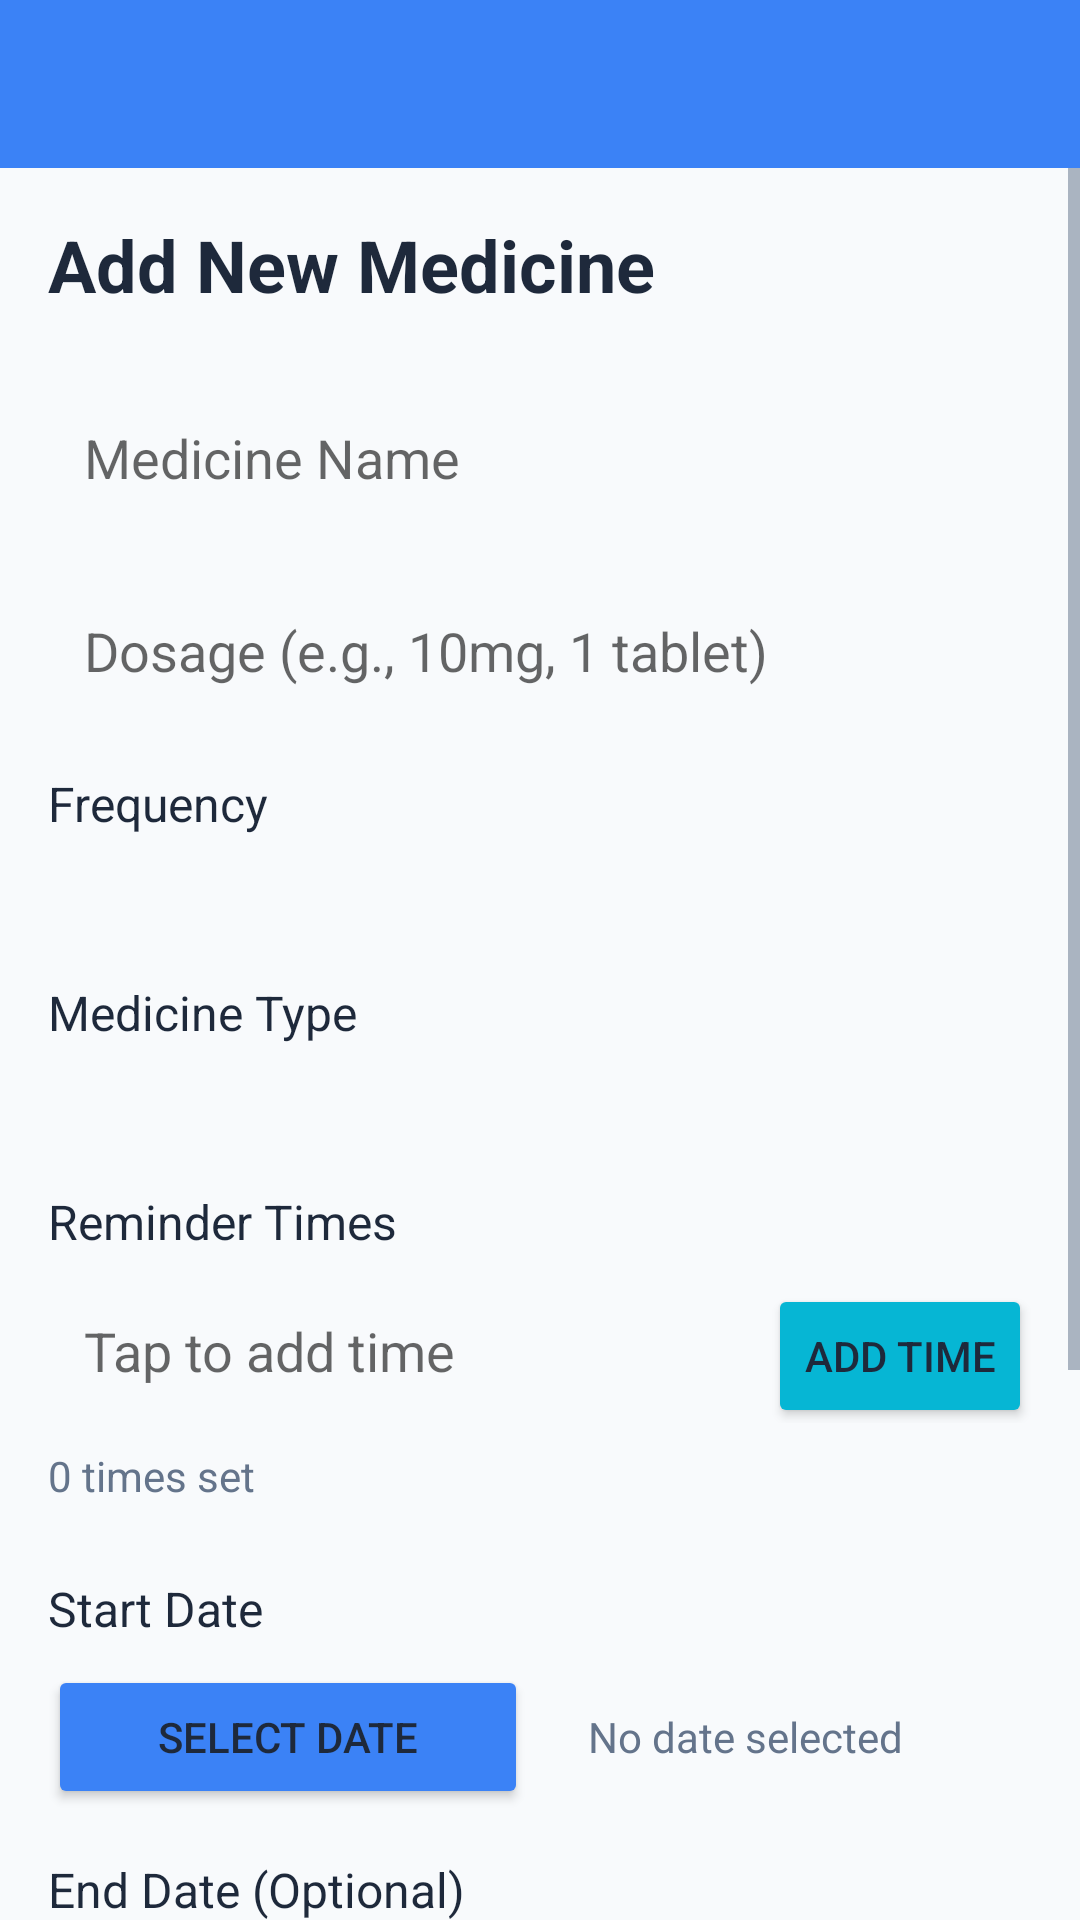

The Android layout XML behind this screen, and the referenced resources:
<!-- AndroidManifest.xml: application theme Theme.MediCare -->
<!-- res/layout/activity_add_medicine.xml -->
<?xml version="1.0" encoding="utf-8"?>
<LinearLayout xmlns:android="http://schemas.android.com/apk/res/android"
    xmlns:app="http://schemas.android.com/apk/res-auto"
    xmlns:tools="http://schemas.android.com/tools"
    android:layout_width="match_parent"
    android:layout_height="match_parent"
    android:orientation="vertical"
    android:background="@color/background_light"
    tools:context=".AddMedicineActivity">

    <androidx.appcompat.widget.Toolbar
        android:id="@+id/toolbar"
        android:layout_width="match_parent"
        android:layout_height="?attr/actionBarSize"
        android:background="@color/medical_blue"
        android:theme="@style/ThemeOverlay.AppCompat.Dark.ActionBar"
        app:popupTheme="@style/ThemeOverlay.AppCompat.Light" />

<ScrollView
    android:layout_width="match_parent"
    android:layout_height="match_parent">

    <LinearLayout
        android:layout_width="match_parent"
        android:layout_height="wrap_content"
        android:orientation="vertical"
        android:padding="16dp">

        
        <TextView
            android:layout_width="wrap_content"
            android:layout_height="wrap_content"
            android:text="Add New Medicine"
            android:textSize="24sp"
            android:textStyle="bold"
            android:textColor="@color/text_primary"
            android:layout_marginBottom="24dp" />

        
        <EditText
            android:id="@+id/et_medicine_name"
            android:layout_width="match_parent"
            android:layout_height="wrap_content"
            android:layout_marginBottom="16dp"
            android:hint="Medicine Name"
            android:inputType="textCapWords"
            android:background="@drawable/edit_text_background"
            android:padding="12dp" />

        
        <EditText
            android:id="@+id/et_dosage"
            android:layout_width="match_parent"
            android:layout_height="wrap_content"
            android:layout_marginBottom="16dp"
            android:hint="Dosage (e.g., 10mg, 1 tablet)"
            android:inputType="text"
            android:background="@drawable/edit_text_background"
            android:padding="12dp" />

        
        <TextView
            android:layout_width="wrap_content"
            android:layout_height="wrap_content"
            android:text="Frequency"
            android:textSize="16sp"
            android:textColor="@color/text_primary"
            android:layout_marginBottom="8dp" />

        <Spinner
            android:id="@+id/spinner_frequency"
            android:layout_width="match_parent"
            android:layout_height="wrap_content"
            android:layout_marginBottom="16dp"
            android:background="@drawable/spinner_background"
            android:padding="12dp" />

        
        <TextView
            android:layout_width="wrap_content"
            android:layout_height="wrap_content"
            android:text="Medicine Type"
            android:textSize="16sp"
            android:textColor="@color/text_primary"
            android:layout_marginBottom="8dp" />

        <Spinner
            android:id="@+id/spinner_medicine_type"
            android:layout_width="match_parent"
            android:layout_height="wrap_content"
            android:layout_marginBottom="16dp"
            android:background="@drawable/spinner_background"
            android:padding="12dp" />

        
        <TextView
            android:layout_width="wrap_content"
            android:layout_height="wrap_content"
            android:text="Reminder Times"
            android:textSize="16sp"
            android:textColor="@color/text_primary"
            android:layout_marginBottom="8dp" />

        <LinearLayout
            android:layout_width="match_parent"
            android:layout_height="wrap_content"
            android:orientation="horizontal"
            android:layout_marginBottom="8dp">

            <EditText
                android:id="@+id/et_custom_time"
                android:layout_width="0dp"
                android:layout_height="wrap_content"
                android:layout_weight="1"
                android:hint="Tap to add time"
                android:focusable="false"
                android:clickable="true"
                android:background="@drawable/edit_text_background"
                android:padding="12dp"
                android:layout_marginEnd="8dp" />

            <Button
                android:id="@+id/btn_add_time"
                android:layout_width="wrap_content"
                android:layout_height="wrap_content"
                android:text="Add Time"
                android:backgroundTint="@color/medical_cyan" />

        </LinearLayout>

        <TextView
            android:id="@+id/tv_time_count"
            android:layout_width="wrap_content"
            android:layout_height="wrap_content"
            android:text="0 times set"
            android:textSize="14sp"
            android:textColor="@color/text_secondary"
            android:layout_marginBottom="8dp" />

        <androidx.recyclerview.widget.RecyclerView
            android:id="@+id/recycler_times"
            android:layout_width="match_parent"
            android:layout_height="wrap_content"
            android:layout_marginBottom="16dp"
            android:nestedScrollingEnabled="false" />

        
        <TextView
            android:layout_width="wrap_content"
            android:layout_height="wrap_content"
            android:text="Start Date"
            android:textSize="16sp"
            android:textColor="@color/text_primary"
            android:layout_marginBottom="8dp" />

        <LinearLayout
            android:layout_width="match_parent"
            android:layout_height="wrap_content"
            android:orientation="horizontal"
            android:layout_marginBottom="16dp">

            <Button
                android:id="@+id/btn_start_date"
                android:layout_width="0dp"
                android:layout_height="wrap_content"
                android:layout_weight="1"
                android:text="Select Date"
                android:backgroundTint="@color/medical_blue"
                android:layout_marginEnd="8dp" />

            <TextView
                android:id="@+id/tv_start_date"
                android:layout_width="0dp"
                android:layout_height="wrap_content"
                android:layout_weight="1"
                android:text="No date selected"
                android:textSize="14sp"
                android:textColor="@color/text_secondary"
                android:gravity="center_vertical"
                android:padding="12dp" />

        </LinearLayout>

        
        <TextView
            android:layout_width="wrap_content"
            android:layout_height="wrap_content"
            android:text="End Date (Optional)"
            android:textSize="16sp"
            android:textColor="@color/text_primary"
            android:layout_marginBottom="8dp" />

        <LinearLayout
            android:layout_width="match_parent"
            android:layout_height="wrap_content"
            android:orientation="horizontal"
            android:layout_marginBottom="16dp">

            <Button
                android:id="@+id/btn_end_date"
                android:layout_width="0dp"
                android:layout_height="wrap_content"
                android:layout_weight="1"
                android:text="Select Date"
                android:backgroundTint="@color/medical_purple"
                android:layout_marginEnd="8dp" />

            <TextView
                android:id="@+id/tv_end_date"
                android:layout_width="0dp"
                android:layout_height="wrap_content"
                android:layout_weight="1"
                android:text="No end date"
                android:textSize="14sp"
                android:textColor="@color/text_secondary"
                android:gravity="center_vertical"
                android:padding="12dp" />

        </LinearLayout>

        
        <EditText
            android:id="@+id/et_notes"
            android:layout_width="match_parent"
            android:layout_height="wrap_content"
            android:layout_marginBottom="24dp"
            android:hint="Notes (Optional)"
            android:inputType="textMultiLine"
            android:lines="3"
            android:maxLines="5"
            android:background="@drawable/edit_text_background"
            android:padding="12dp" />

        
        <LinearLayout
            android:layout_width="match_parent"
            android:layout_height="wrap_content"
            android:orientation="horizontal"
            android:layout_marginTop="16dp">

            <Button
                android:id="@+id/btn_cancel"
                android:layout_width="0dp"
                android:layout_height="wrap_content"
                android:layout_weight="1"
                android:text="Cancel"
                android:backgroundTint="@color/text_secondary"
                android:layout_marginEnd="8dp" />

            <Button
                android:id="@+id/btn_save"
                android:layout_width="0dp"
                android:layout_height="wrap_content"
                android:layout_weight="1"
                android:text="Save Medicine"
                android:backgroundTint="@color/success_green"
                android:layout_marginStart="8dp" />

        </LinearLayout>

    </LinearLayout>

</ScrollView>

</LinearLayout>
<!-- resources referenced by this layout -->
<resources>
  <color name="background_light">#f8fafc</color>
  <color name="medical_blue">#3b82f6</color>
  <color name="medical_cyan">#06b6d4</color>
  <color name="medical_purple">#9333ea</color>
  <color name="success_green">#10b981</color>
  <color name="text_primary">#1e293b</color>
  <color name="text_secondary">#64748b</color>
  <style name="Theme.MediCare" parent="Theme.MaterialComponents.DayNight.NoActionBar">
          
          <item name="colorPrimary">@color/medical_blue</item>
          <item name="colorPrimaryDark">@color/medical_blue</item>
          <item name="colorAccent">@color/medical_cyan</item>
          <item name="android:textColorPrimary">@color/text_primary</item>
          <item name="android:textColorSecondary">@color/text_secondary</item>
          <item name="android:windowBackground">@color/background_light</item>
      </style>
</resources>
